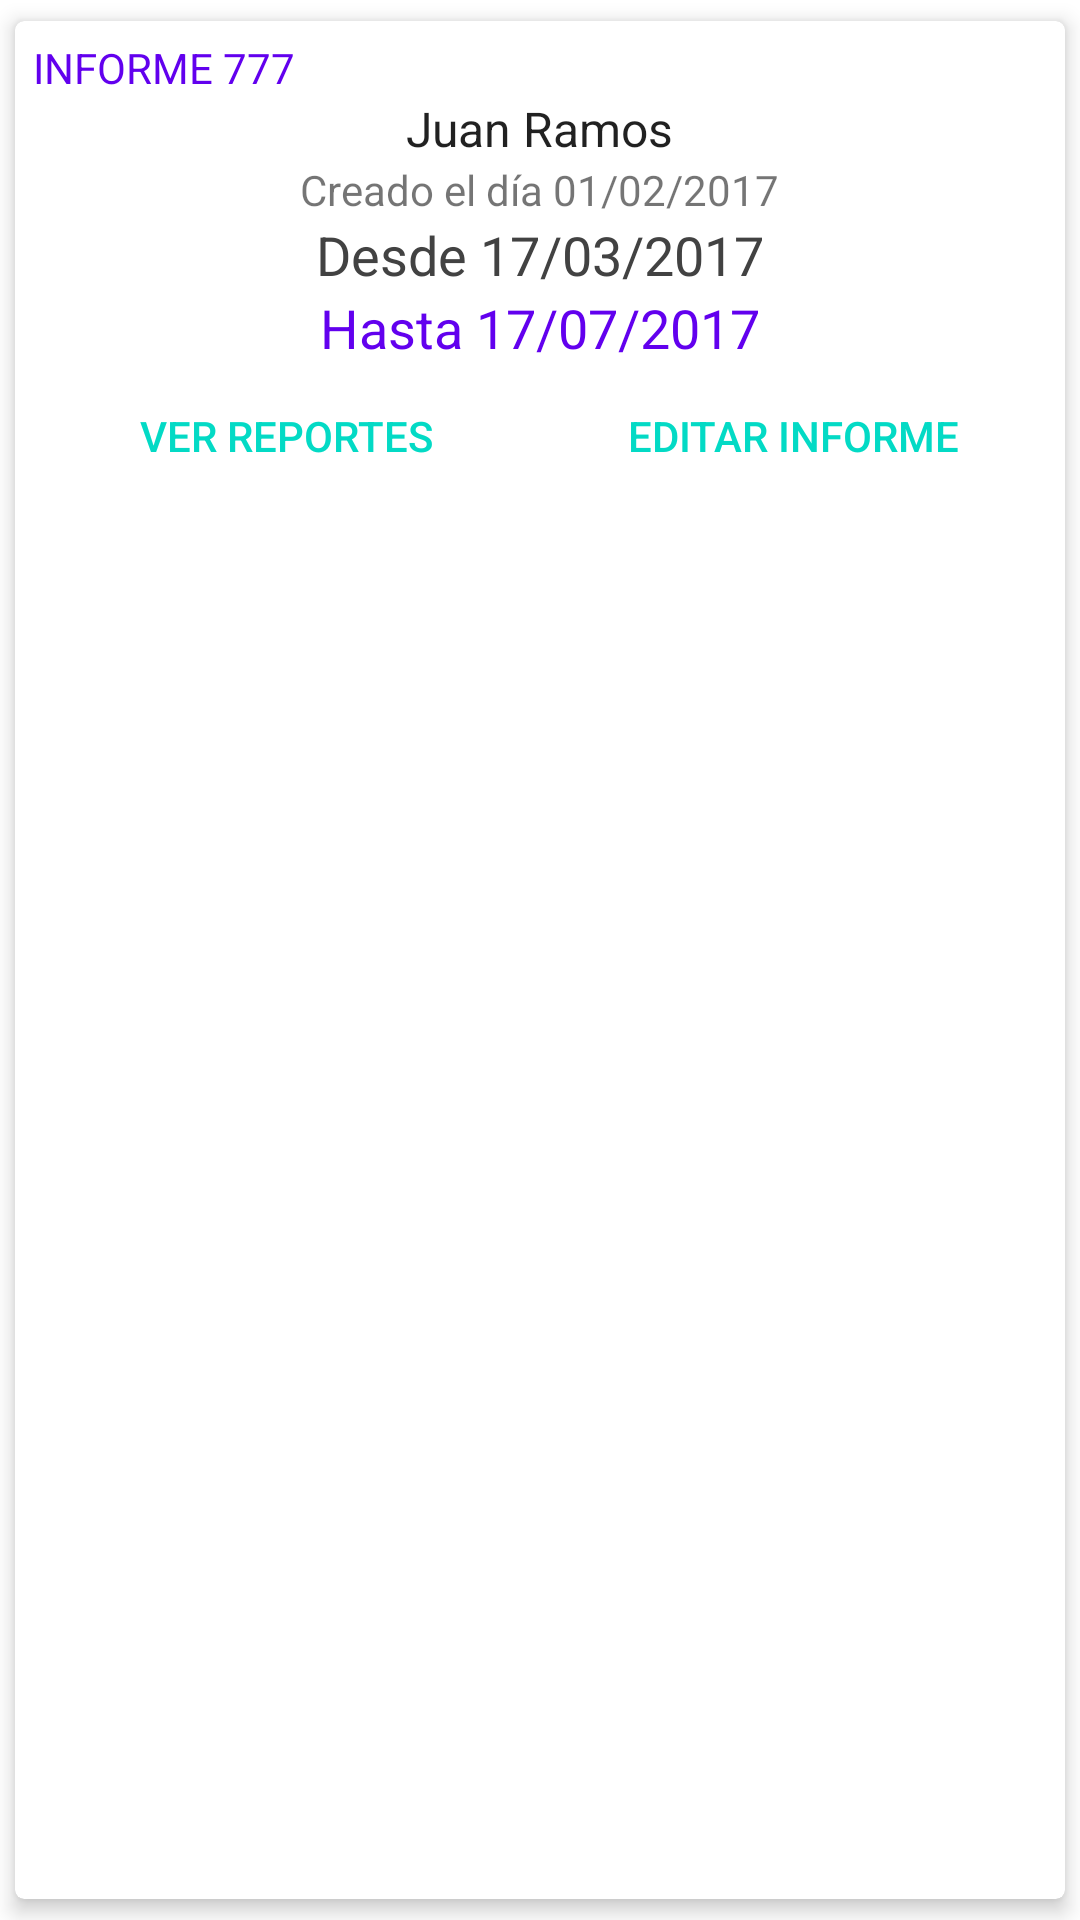

Produce the Android XML layout that renders to this screen, including the resource entries it uses.
<!-- AndroidManifest.xml: application theme Theme.ExampleAppAndroidToApiRest -->
<!-- res/layout/card_view.xml -->
<?xml version="1.0" encoding="utf-8"?>
<androidx.cardview.widget.CardView xmlns:android="http://schemas.android.com/apk/res/android"
    xmlns:card_view="http://schemas.android.com/apk/res-auto"
    android:id="@+id/cardViewService"
    android:layout_width="match_parent"
    android:layout_height="wrap_content"
    card_view:cardUseCompatPadding="true"
    card_view:cardElevation="4dp"
    card_view:cardCornerRadius="3dp"
    android:layout_margin="6dp">

    <LinearLayout
        android:id="@+id/linearLayout"
        android:layout_width="match_parent"
        android:layout_height="wrap_content"
        android:orientation="vertical"
        android:padding="6dp"
        android:gravity="center">

        <TextView
            android:id="@+id/tvInformId"
            android:textColor="@color/design_default_color_primary"
            android:layout_width="match_parent"
            android:layout_height="wrap_content"
            android:text="INFORME 777" />

        <TextView
            android:id="@+id/tvUserName"
            android:layout_width="wrap_content"
            android:layout_height="wrap_content"
            android:textAppearance="@android:style/TextAppearance"
            android:text="Juan Ramos" />

        <TextView
            android:id="@+id/tvCreatedAt"
            android:layout_width="wrap_content"
            android:layout_height="wrap_content"
            android:text="Creado el día 01/02/2017"/>

        <TextView
            android:id="@+id/tvFromDate"
            android:textColor="@color/cardview_dark_background"
            android:layout_width="wrap_content"
            android:layout_height="wrap_content"
            android:textAppearance="@style/Base.TextAppearance.AppCompat.Medium"
            android:text="Desde 17/03/2017" />

        <TextView
            android:id="@+id/tvToDate"
            android:textColor="@color/design_default_color_primary"
            android:layout_width="wrap_content"
            android:textAppearance="@style/Base.TextAppearance.AppCompat.Medium"
            android:layout_height="wrap_content"
            android:text="Hasta 17/07/2017" />

        <LinearLayout
            android:layout_width="match_parent"
            android:layout_height="wrap_content"
            android:orientation="horizontal">

            <Button
                android:id="@+id/btnGoToReports"
                style="@style/Widget.AppCompat.Button.Borderless.Colored"
                android:layout_width="0dp"
                android:layout_height="wrap_content"
                android:layout_weight="1"
                android:backgroundTint="#D53030"
                android:text="Ver reportes" />

            <Button
                style="@style/Widget.AppCompat.Button.Borderless.Colored"
                android:layout_width="0dp"
                android:layout_weight="1"
                android:layout_height="wrap_content"
                android:text="Editar informe"
                android:id="@+id/btnEditInform" />
        </LinearLayout>

    </LinearLayout>

</androidx.cardview.widget.CardView>
<!-- resources referenced by this layout -->
<resources>
  <style name="Theme.ExampleAppAndroidToApiRest" parent="Theme.MaterialComponents.DayNight.DarkActionBar">
          
          <item name="colorPrimary">@color/purple_500</item>
          <item name="colorPrimaryVariant">@color/purple_700</item>
          <item name="colorOnPrimary">@color/white</item>
          
          <item name="colorSecondary">@color/teal_200</item>
          <item name="colorSecondaryVariant">@color/teal_700</item>
          <item name="colorOnSecondary">@color/black</item>
          
          <item name="android:statusBarColor" tools:targetApi="l">?attr/colorPrimaryVariant</item>
          
      </style>
  <!-- not gathered from this repository: default colours our renderer supplied (Android Studio template values) -->
  <color name="purple_500">#FF6200EE</color>
  <color name="purple_700">#FF3700B3</color>
  <color name="teal_200">#FF03DAC5</color>
  <color name="teal_700">#FF018786</color>
  <color name="black">#FF000000</color>
  <color name="white">#FFFFFFFF</color>
</resources>
